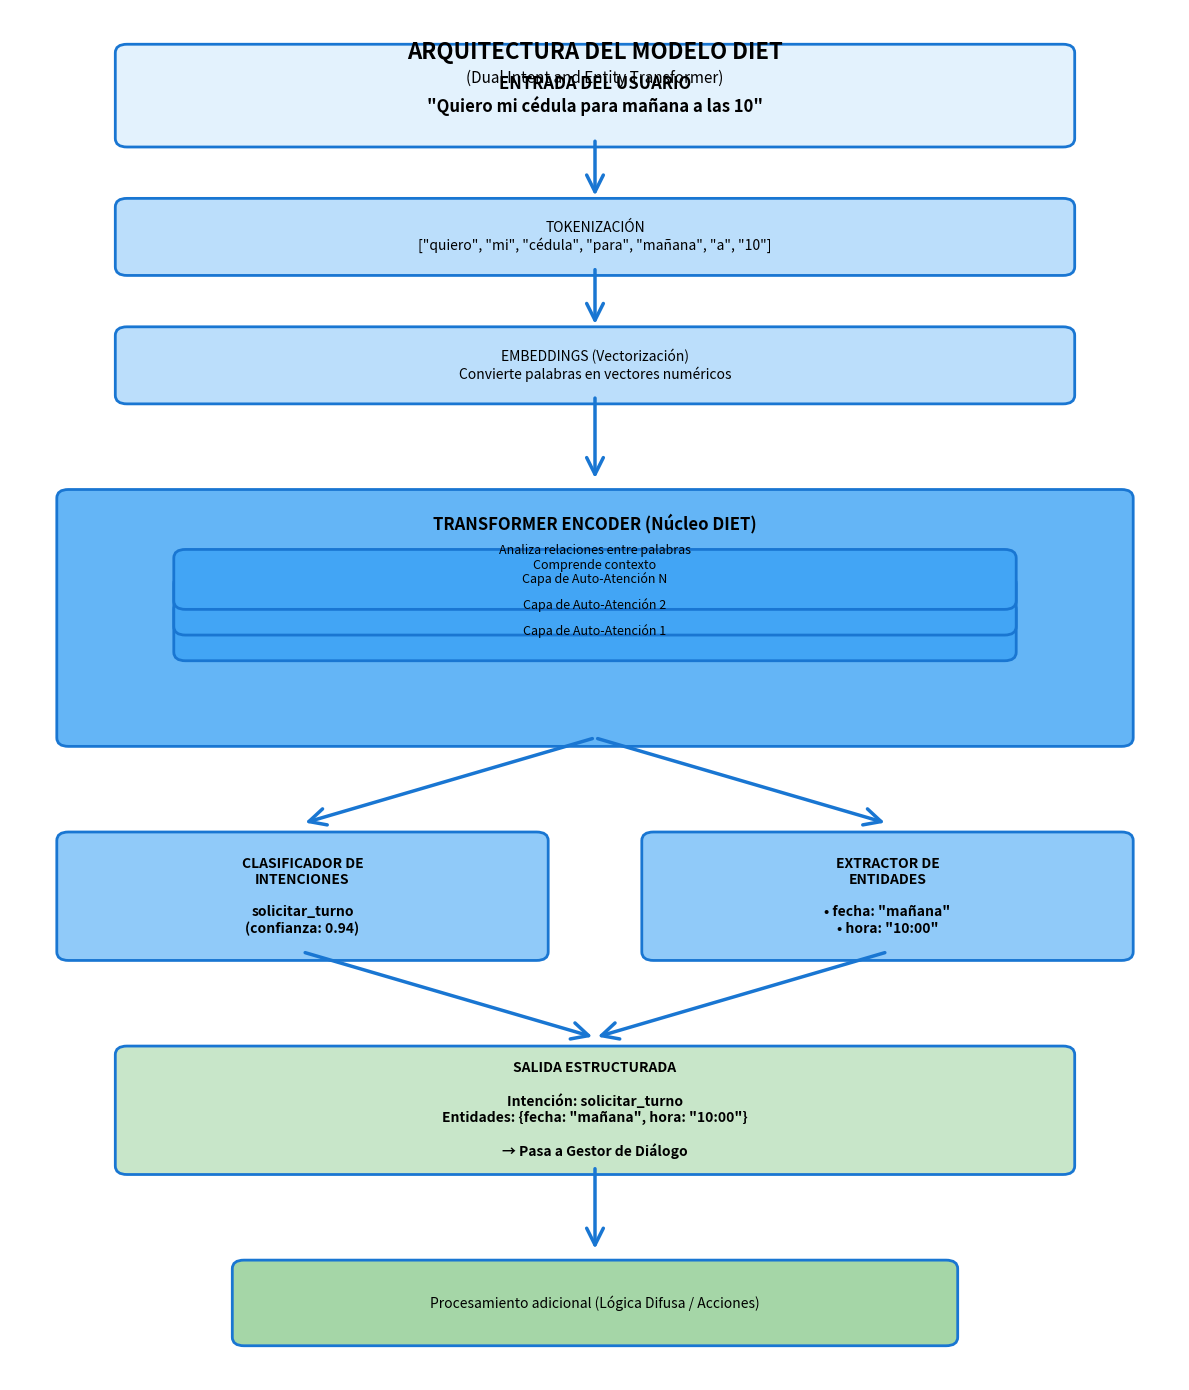

The matplotlib source for this figure:
import matplotlib.pyplot as plt
import matplotlib.patches as mpatches
from matplotlib.patches import FancyBboxPatch, FancyArrowPatch

fig, ax = plt.subplots(figsize=(12, 14))
ax.set_xlim(0, 10)
ax.set_ylim(0, 16)
ax.axis('off')

# Colores
color_input = '#E3F2FD'
color_process = '#BBDEFB'
color_core = '#64B5F6'
color_output = '#90CAF9'
color_final = '#C8E6C9'

# Función para crear cajas
def create_box(ax, x, y, width, height, text, color, fontsize=11, bold=False):
    box = FancyBboxPatch((x, y), width, height, 
                         boxstyle="round,pad=0.1", 
                         edgecolor='#1976D2', 
                         facecolor=color, 
                         linewidth=2)
    ax.add_patch(box)
    weight = 'bold' if bold else 'normal'
    ax.text(x + width/2, y + height/2, text, 
            ha='center', va='center', 
            fontsize=fontsize, weight=weight, 
            wrap=True)

# Función para crear flechas
def create_arrow(ax, x1, y1, x2, y2):
    arrow = FancyArrowPatch((x1, y1), (x2, y2),
                           arrowstyle='->', 
                           mutation_scale=30, 
                           linewidth=2.5,
                           color='#1976D2')
    ax.add_patch(arrow)

# ENTRADA
create_box(ax, 1, 14.5, 8, 1, 
           'ENTRADA DEL USUARIO\n"Quiero mi cédula para mañana a las 10"', 
           color_input, 12, True)
create_arrow(ax, 5, 14.5, 5, 13.8)

# TOKENIZACIÓN
create_box(ax, 1, 13, 8, 0.7, 
           'TOKENIZACIÓN\n["quiero", "mi", "cédula", "para", "mañana", "a", "10"]', 
           color_process, 10)
create_arrow(ax, 5, 13, 5, 12.3)

# EMBEDDINGS
create_box(ax, 1, 11.5, 8, 0.7, 
           'EMBEDDINGS (Vectorización)\nConvierte palabras en vectores numéricos', 
           color_process, 10)
create_arrow(ax, 5, 11.5, 5, 10.5)

# TRANSFORMER ENCODER (caja grande)
create_box(ax, 0.5, 7.5, 9, 2.8, '', color_core)
ax.text(5, 10, 'TRANSFORMER ENCODER (Núcleo DIET)', 
        ha='center', va='center', fontsize=12, weight='bold')

# Capas internas del transformer
create_box(ax, 1.5, 8.5, 7, 0.5, 
           'Capa de Auto-Atención 1', '#42A5F5', 9)
create_box(ax, 1.5, 8.8, 7, 0.5, 
           'Capa de Auto-Atención 2', '#42A5F5', 9)
create_box(ax, 1.5, 9.1, 7, 0.5, 
           'Capa de Auto-Atención N', '#42A5F5', 9)
ax.text(5, 9.6, 'Analiza relaciones entre palabras\nComprende contexto', 
        ha='center', va='center', fontsize=9, style='italic')

# Flechas divergentes
create_arrow(ax, 5, 7.5, 2.5, 6.5)
create_arrow(ax, 5, 7.5, 7.5, 6.5)

# SALIDA DUAL
# Clasificador de Intenciones (izquierda)
create_box(ax, 0.5, 5, 4, 1.3, 
           'CLASIFICADOR DE\nINTENCIONES\n\nsolicitar_turno\n(confianza: 0.94)', 
           color_output, 10, True)

# Extractor de Entidades (derecha)
create_box(ax, 5.5, 5, 4, 1.3, 
           'EXTRACTOR DE\nENTIDADES\n\n• fecha: "mañana"\n• hora: "10:00"', 
           color_output, 10, True)

# Flechas convergentes
create_arrow(ax, 2.5, 5, 5, 4)
create_arrow(ax, 7.5, 5, 5, 4)

# SALIDA ESTRUCTURADA
create_box(ax, 1, 2.5, 8, 1.3, 
           'SALIDA ESTRUCTURADA\n\nIntención: solicitar_turno\nEntidades: {fecha: "mañana", hora: "10:00"}\n\n→ Pasa a Gestor de Diálogo', 
           color_final, 10, True)

# Flecha final
create_arrow(ax, 5, 2.5, 5, 1.5)

# SALIDA FINAL
create_box(ax, 2, 0.5, 6, 0.8, 
           'Procesamiento adicional (Lógica Difusa / Acciones)', 
           '#A5D6A7', 10)

# Título
ax.text(5, 15.5, 'ARQUITECTURA DEL MODELO DIET', 
        ha='center', va='center', fontsize=16, weight='bold')
ax.text(5, 15.2, '(Dual Intent and Entity Transformer)', 
        ha='center', va='center', fontsize=11, style='italic')

plt.tight_layout()
plt.savefig('Diagrama_DIET.png', dpi=300, bbox_inches='tight', facecolor='white')
print("✓ Diagrama guardado como 'Diagrama_DIET.png'")
plt.show()